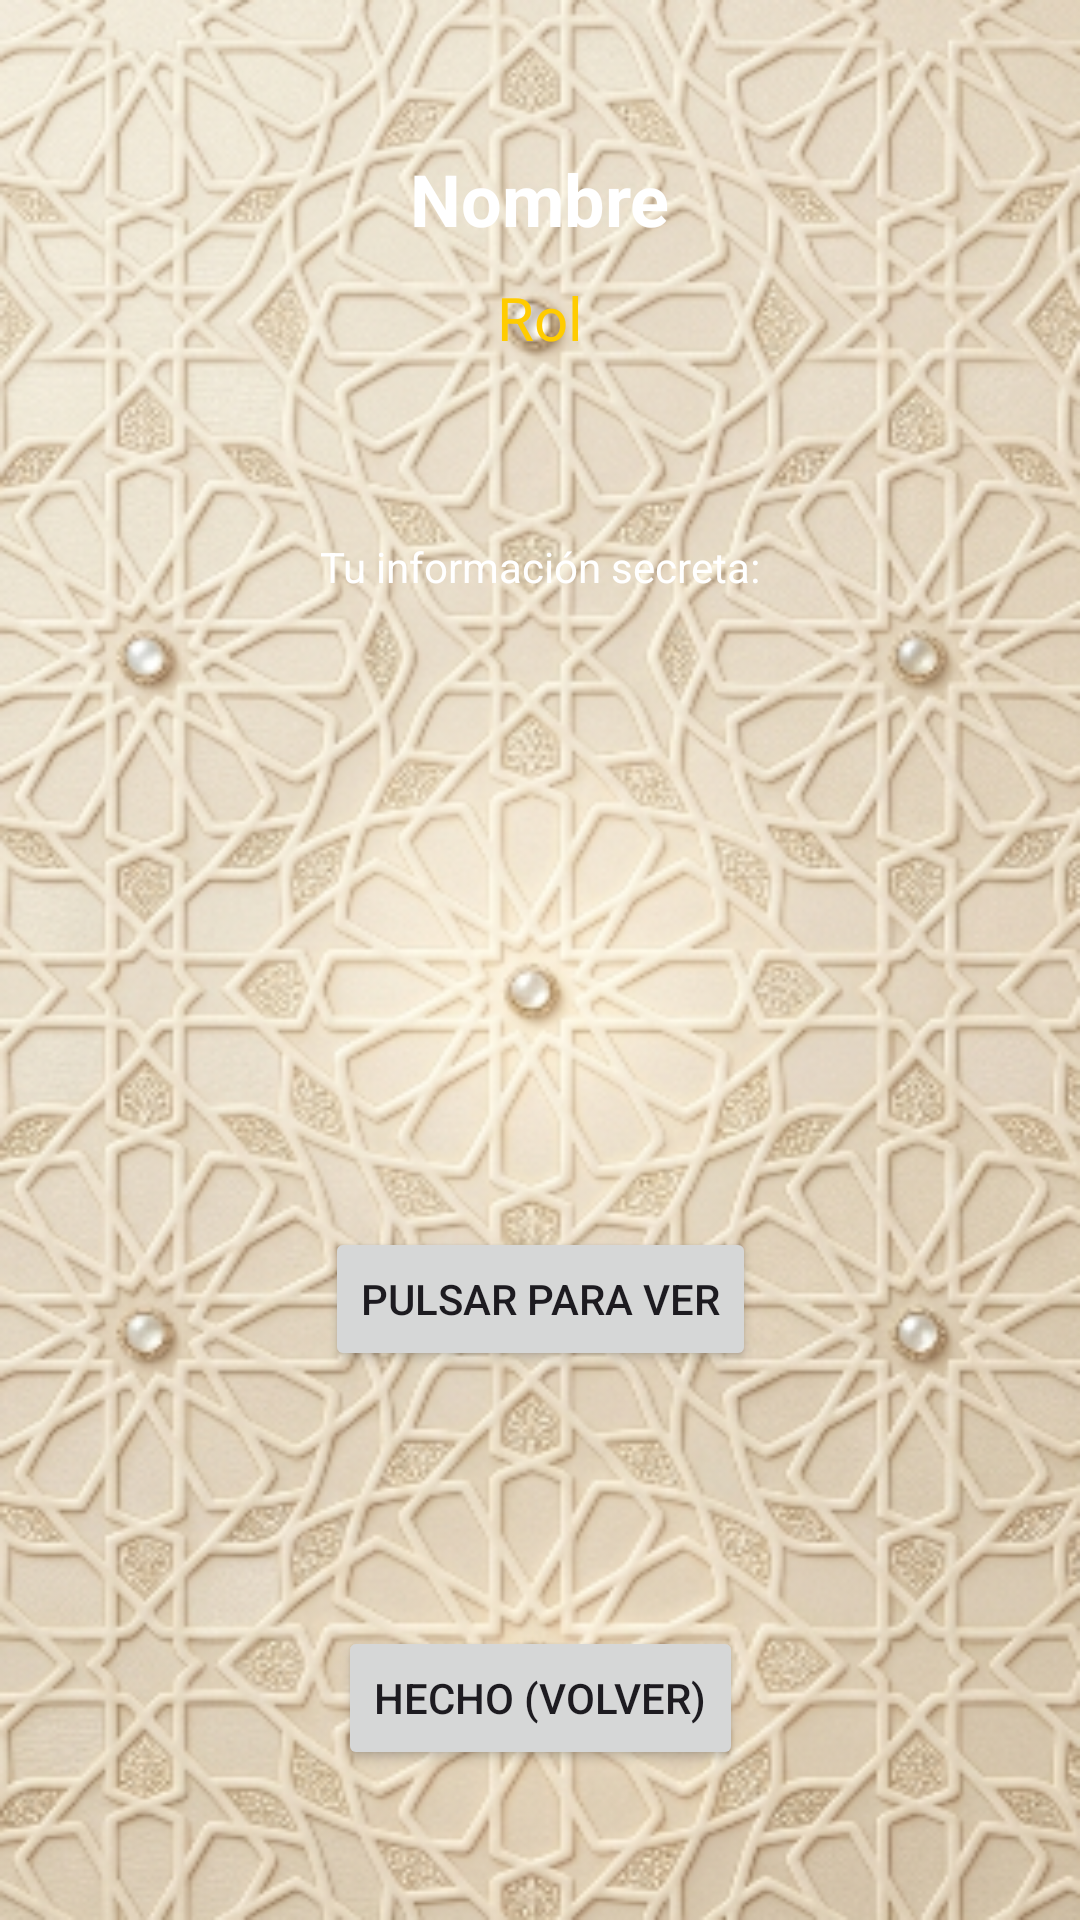

The Android layout XML behind this screen, and the referenced resources:
<!-- AndroidManifest.xml: application theme Theme.Engañón -->
<!-- res/layout/activity_secret_word.xml -->
<?xml version="1.0" encoding="utf-8"?>
<androidx.constraintlayout.widget.ConstraintLayout xmlns:android="http://schemas.android.com/apk/res/android"
    xmlns:app="http://schemas.android.com/apk/res-auto"
    android:layout_width="match_parent"
    android:layout_height="match_parent"
    android:background="@drawable/fondo">

    <TextView
        android:id="@+id/tvPlayerName"
        android:layout_width="wrap_content"
        android:layout_height="wrap_content"
        android:layout_marginTop="50dp"
        android:text="Nombre"
        android:textColor="@android:color/white"
        android:textSize="24sp"
        android:textStyle="bold"
        app:layout_constraintEnd_toEndOf="parent"
        app:layout_constraintStart_toStartOf="parent"
        app:layout_constraintTop_toTopOf="parent" />

    <TextView
        android:id="@+id/tvRoleName"
        android:layout_width="wrap_content"
        android:layout_height="wrap_content"
        android:layout_marginTop="10dp"
        android:text="Rol"
        android:textColor="#FFCC00"
        android:textSize="20sp"
        app:layout_constraintEnd_toEndOf="parent"
        app:layout_constraintStart_toStartOf="parent"
        app:layout_constraintTop_toBottomOf="@+id/tvPlayerName" />

    <TextView
        android:id="@+id/tvContentLabel"
        android:layout_width="wrap_content"
        android:layout_height="wrap_content"
        android:layout_marginTop="60dp"
        android:text="Tu información secreta:"
        android:textColor="@android:color/white"
        app:layout_constraintEnd_toEndOf="parent"
        app:layout_constraintStart_toStartOf="parent"
        app:layout_constraintTop_toBottomOf="@+id/tvRoleName" />

    <TextView
        android:id="@+id/tvMainInfo"
        android:layout_width="0dp"
        android:layout_height="wrap_content"
        android:layout_margin="20dp"
        android:gravity="center"
        android:text="INFO"
        android:textColor="@android:color/white"
        android:textSize="40sp"
        android:textStyle="bold"
        android:visibility="invisible"
        app:layout_constraintEnd_toEndOf="parent"
        app:layout_constraintStart_toStartOf="parent"
        app:layout_constraintTop_toBottomOf="@+id/tvContentLabel" />

    <TextView
        android:id="@+id/tvSecondaryInfo"
        android:layout_width="0dp"
        android:layout_height="wrap_content"
        android:layout_margin="20dp"
        android:gravity="center"
        android:text="INFO EXTRA"
        android:textColor="@android:color/white"
        android:textSize="24sp"
        android:visibility="invisible"
        app:layout_constraintEnd_toEndOf="parent"
        app:layout_constraintStart_toStartOf="parent"
        app:layout_constraintTop_toBottomOf="@+id/tvMainInfo" />

    <Button
        android:id="@+id/btnReveal"
        android:layout_width="wrap_content"
        android:layout_height="wrap_content"
        android:text="Pulsar para ver"
        app:layout_constraintBottom_toTopOf="@+id/btnBack"
        app:layout_constraintEnd_toEndOf="parent"
        app:layout_constraintStart_toStartOf="parent"
        app:layout_constraintTop_toBottomOf="@+id/tvSecondaryInfo" />

    <Button
        android:id="@+id/btnBack"
        android:layout_width="wrap_content"
        android:layout_height="wrap_content"
        android:layout_marginBottom="50dp"
        android:text="Hecho (volver)"
        app:layout_constraintBottom_toBottomOf="parent"
        app:layout_constraintEnd_toEndOf="parent"
        app:layout_constraintStart_toStartOf="parent" />

</androidx.constraintlayout.widget.ConstraintLayout>
<!-- resources referenced by this layout -->
<resources>
  <!-- drawable fondo: png bitmap (drawable, 300372 bytes) -->
  <style name="Theme.Engañón" parent="Base.Theme.Engañón" />
  <style name="Base.Theme.Engañón" parent="Theme.Material3.DayNight.NoActionBar">
  
      </style>
</resources>
